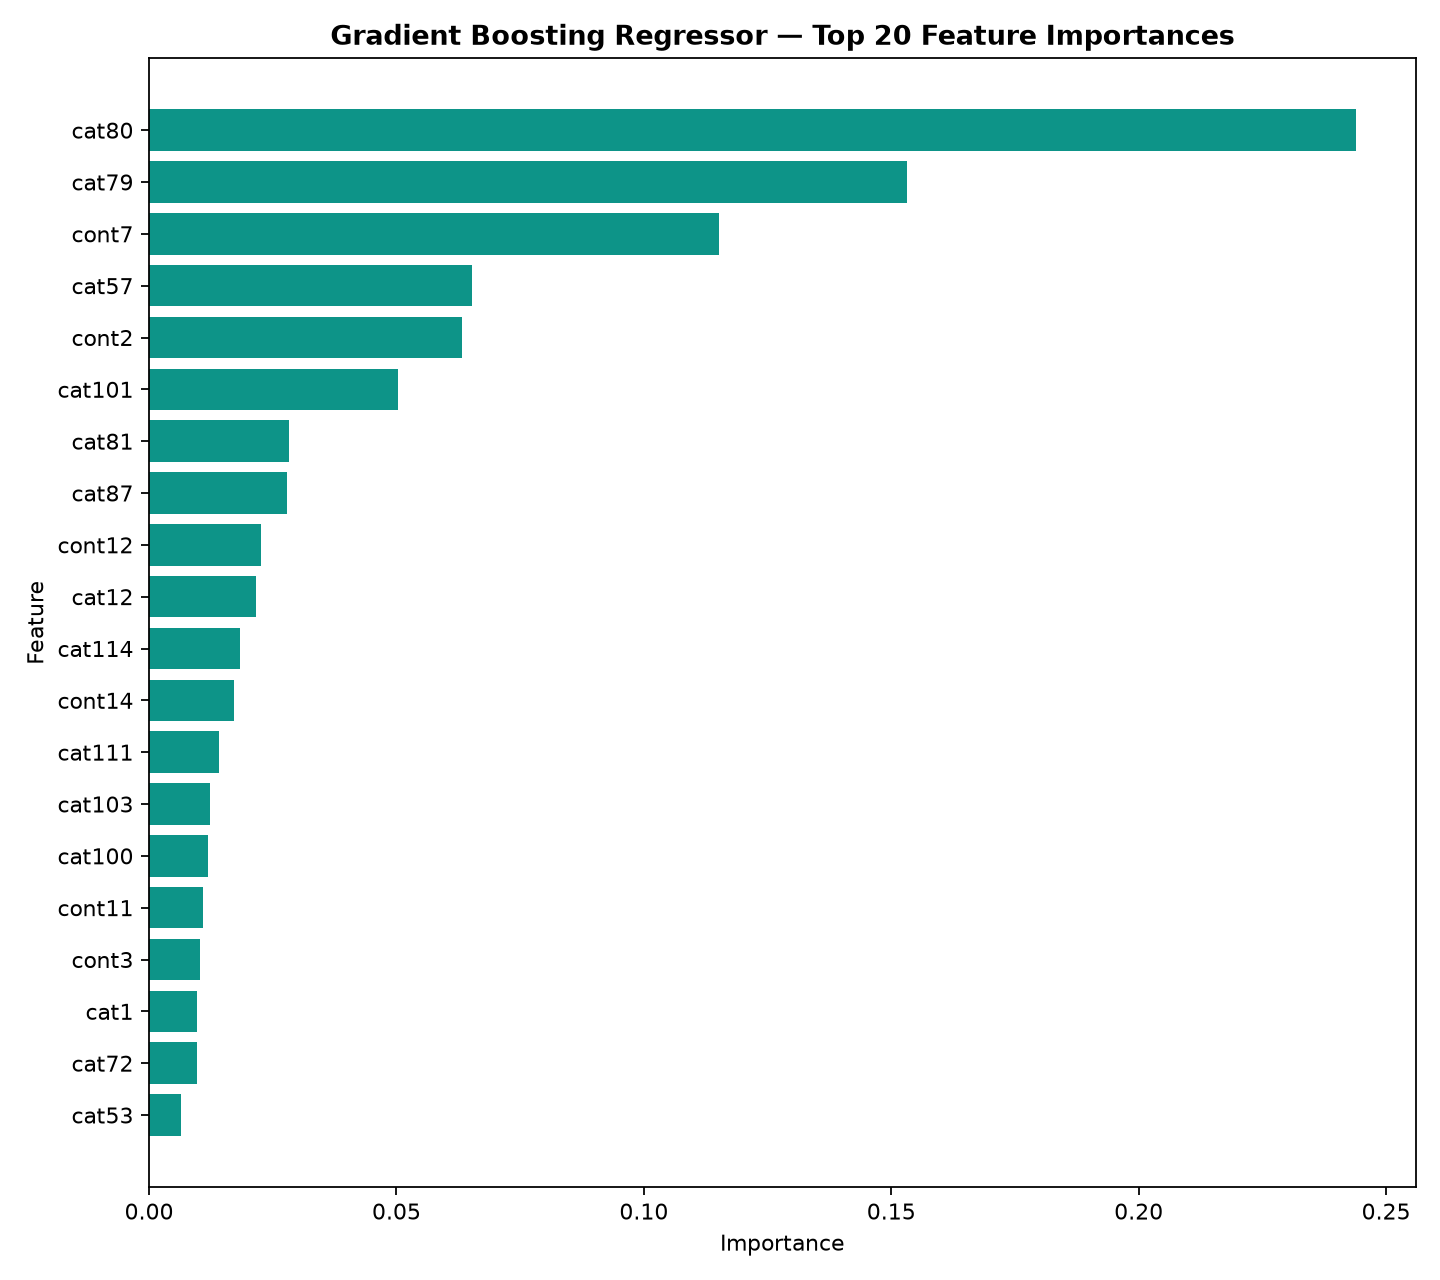

The file beside this chart, header and first rows:
Feature, Importance
cat80, 0.2439
cat79, 0.1531
cont7, 0.1152
cat57, 0.06536
cont2, 0.06329
cat101, 0.05037
cat81, 0.02826
cat87, 0.02781
cont12, 0.02272
cat12, 0.0217
cat114, 0.0183
cont14, 0.01718
cat111, 0.01419
cat103, 0.01226
cat100, 0.01193
cont11, 0.01085
cont3, 0.01031
cat1, 0.009731
cat72, 0.009622
cat53, 0.006455
cat116, 0.005499
cont6, 0.005406
cat105, 0.004063
cat38, 0.004037
cat44, 0.003316
cont4, 0.002808
cat82, 0.002771
cat73, 0.002519
cat37, 0.0024
cat113, 0.002364
cat26, 0.00213
cont8, 0.002049
cat4, 0.001999
cont1, 0.00196
cat5, 0.001922
cont9, 0.001798
cont13, 0.001785
cat93, 0.001785
cont10, 0.00167
cat27, 0.001515
cat76, 0.001464
cat6, 0.00136
cat50, 0.00134
cat112, 0.001309
cat94, 0.00129
cat115, 0.001284
cat23, 0.001257
cont5, 0.001171
cat78, 0.001111
cat88, 0.0009889
cat77, 0.0009384
cat36, 0.0009317
cat109, 0.0009214
cat52, 0.0009023
cat71, 0.0007803
cat107, 0.0007541
cat91, 0.0007311
cat2, 0.0007062
cat92, 0.0007022
cat68, 0.0006784
... 70 more rows
